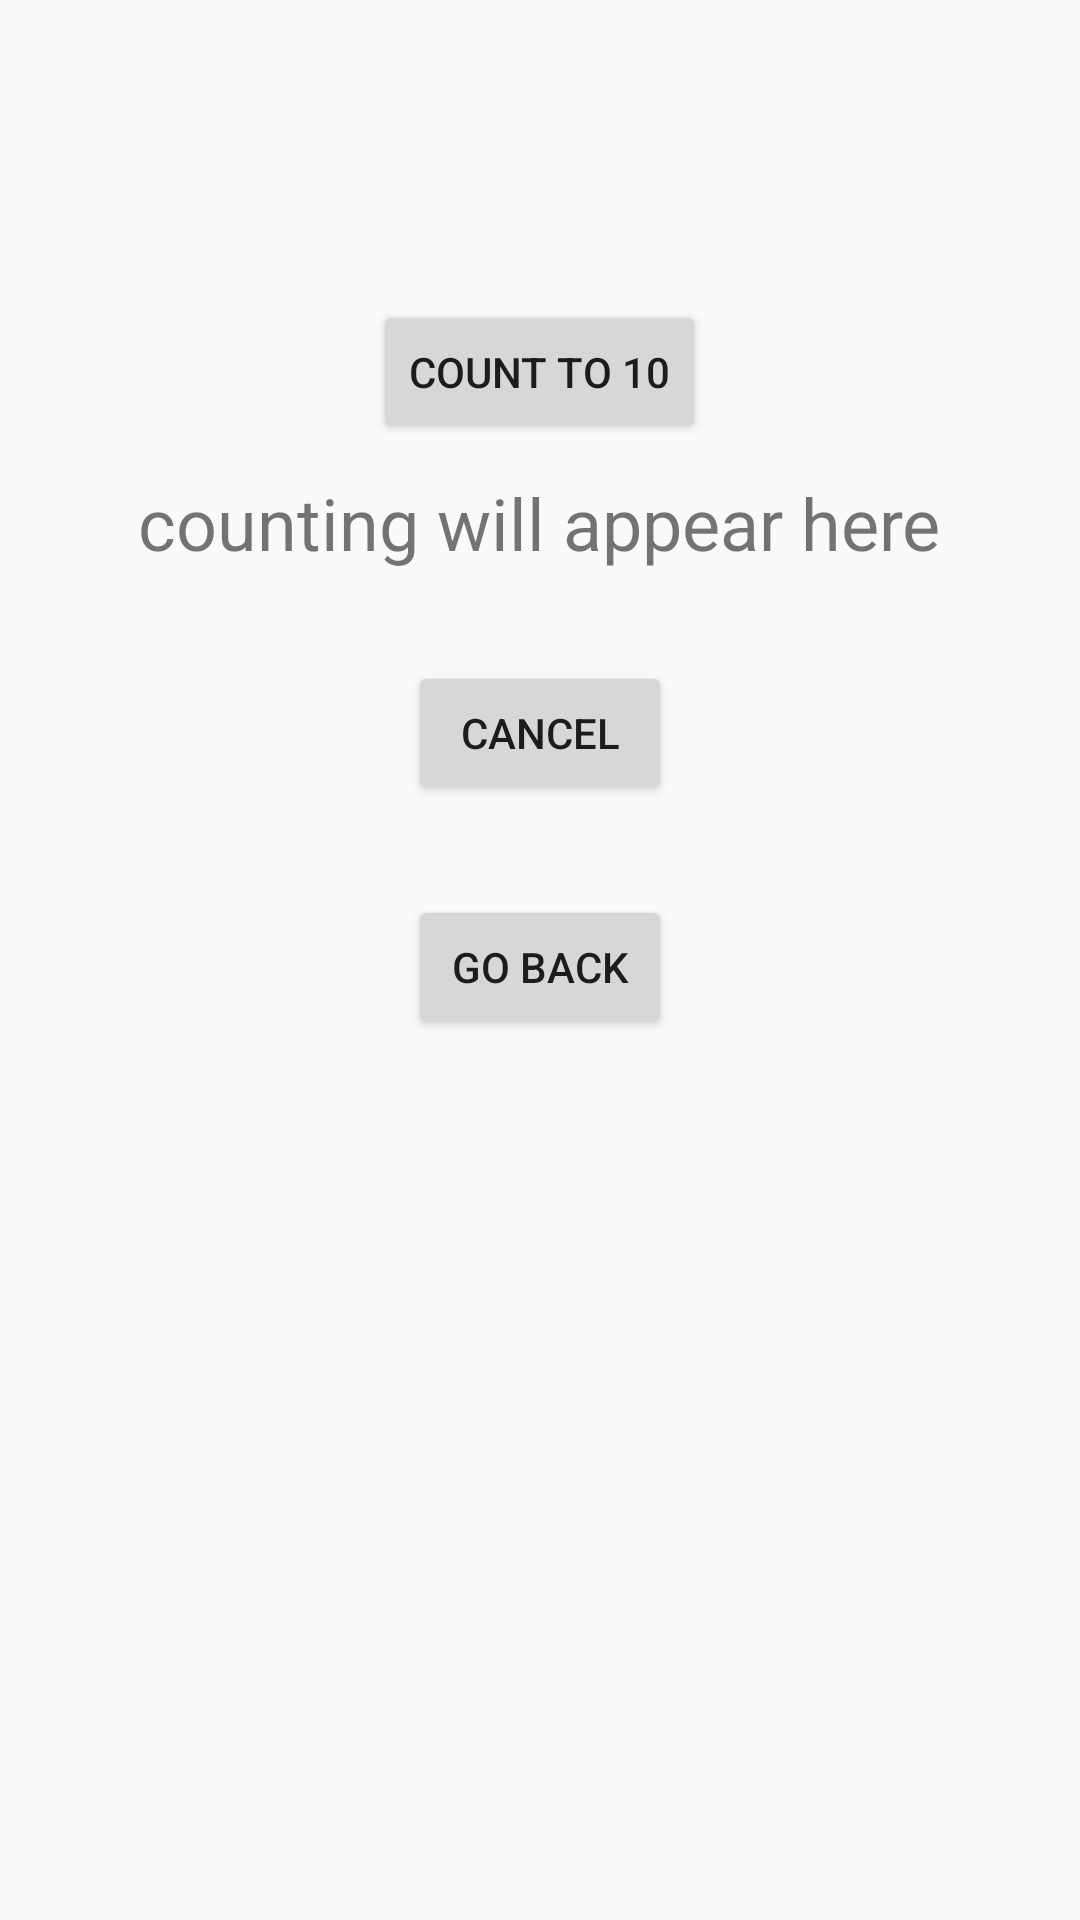

The Android layout XML behind this screen, and the referenced resources:
<!-- AndroidManifest.xml: application theme AppTheme -->
<!-- res/layout/activity_count_to_ten.xml -->
<?xml version="1.0" encoding="utf-8"?>
<LinearLayout xmlns:android="http://schemas.android.com/apk/res/android"
    xmlns:app="http://schemas.android.com/apk/res-auto"
    xmlns:tools="http://schemas.android.com/tools"
    android:layout_width="match_parent"
    android:layout_height="match_parent"
    android:gravity="center_horizontal"
    android:orientation="vertical"
    tools:context=".MainActivity">


    <Button
        android:id="@+id/buttonCount"
        android:layout_width="wrap_content"
        android:layout_height="wrap_content"
        android:layout_marginTop="100dp"
        android:text="Count to 10" />

    <TextView
        android:id="@+id/textResult"
        android:layout_width="wrap_content"
        android:layout_height="wrap_content"
        android:layout_marginTop="10dp"
        android:text="counting will appear here"
        android:textSize="24sp" />

    <Button
        android:id="@+id/buttonCancel"
        android:layout_width="wrap_content"
        android:layout_height="wrap_content"
        android:layout_marginTop="30dp"
        android:text="cancel" />

    <Button
        android:id="@+id/buttonGoBack"
        android:layout_width="wrap_content"
        android:layout_height="wrap_content"
        android:layout_marginTop="30dp"
        android:text="go back" />


</LinearLayout>
<!-- resources referenced by this layout -->
<resources>
  <style name="AppTheme" parent="Theme.AppCompat.Light.DarkActionBar">
          
          <item name="colorPrimary">@color/colorPrimary</item>
          <item name="colorPrimaryDark">@color/colorPrimaryDark</item>
          <item name="colorAccent">@color/colorAccent</item>
          <item name="android:dialogTheme">@style/Dialog</item>
  
      </style>
  <color name="colorPrimary">#008577</color>
  <color name="colorPrimaryDark">#00574B</color>
  <color name="colorAccent">#0066ae</color>
  <style name="Dialog" parent="@style/Theme.AppCompat.Light.Dialog">
          <item name="android:windowIsFloating">true</item>
          <item name="android:windowNoTitle">false</item>
      </style>
</resources>
